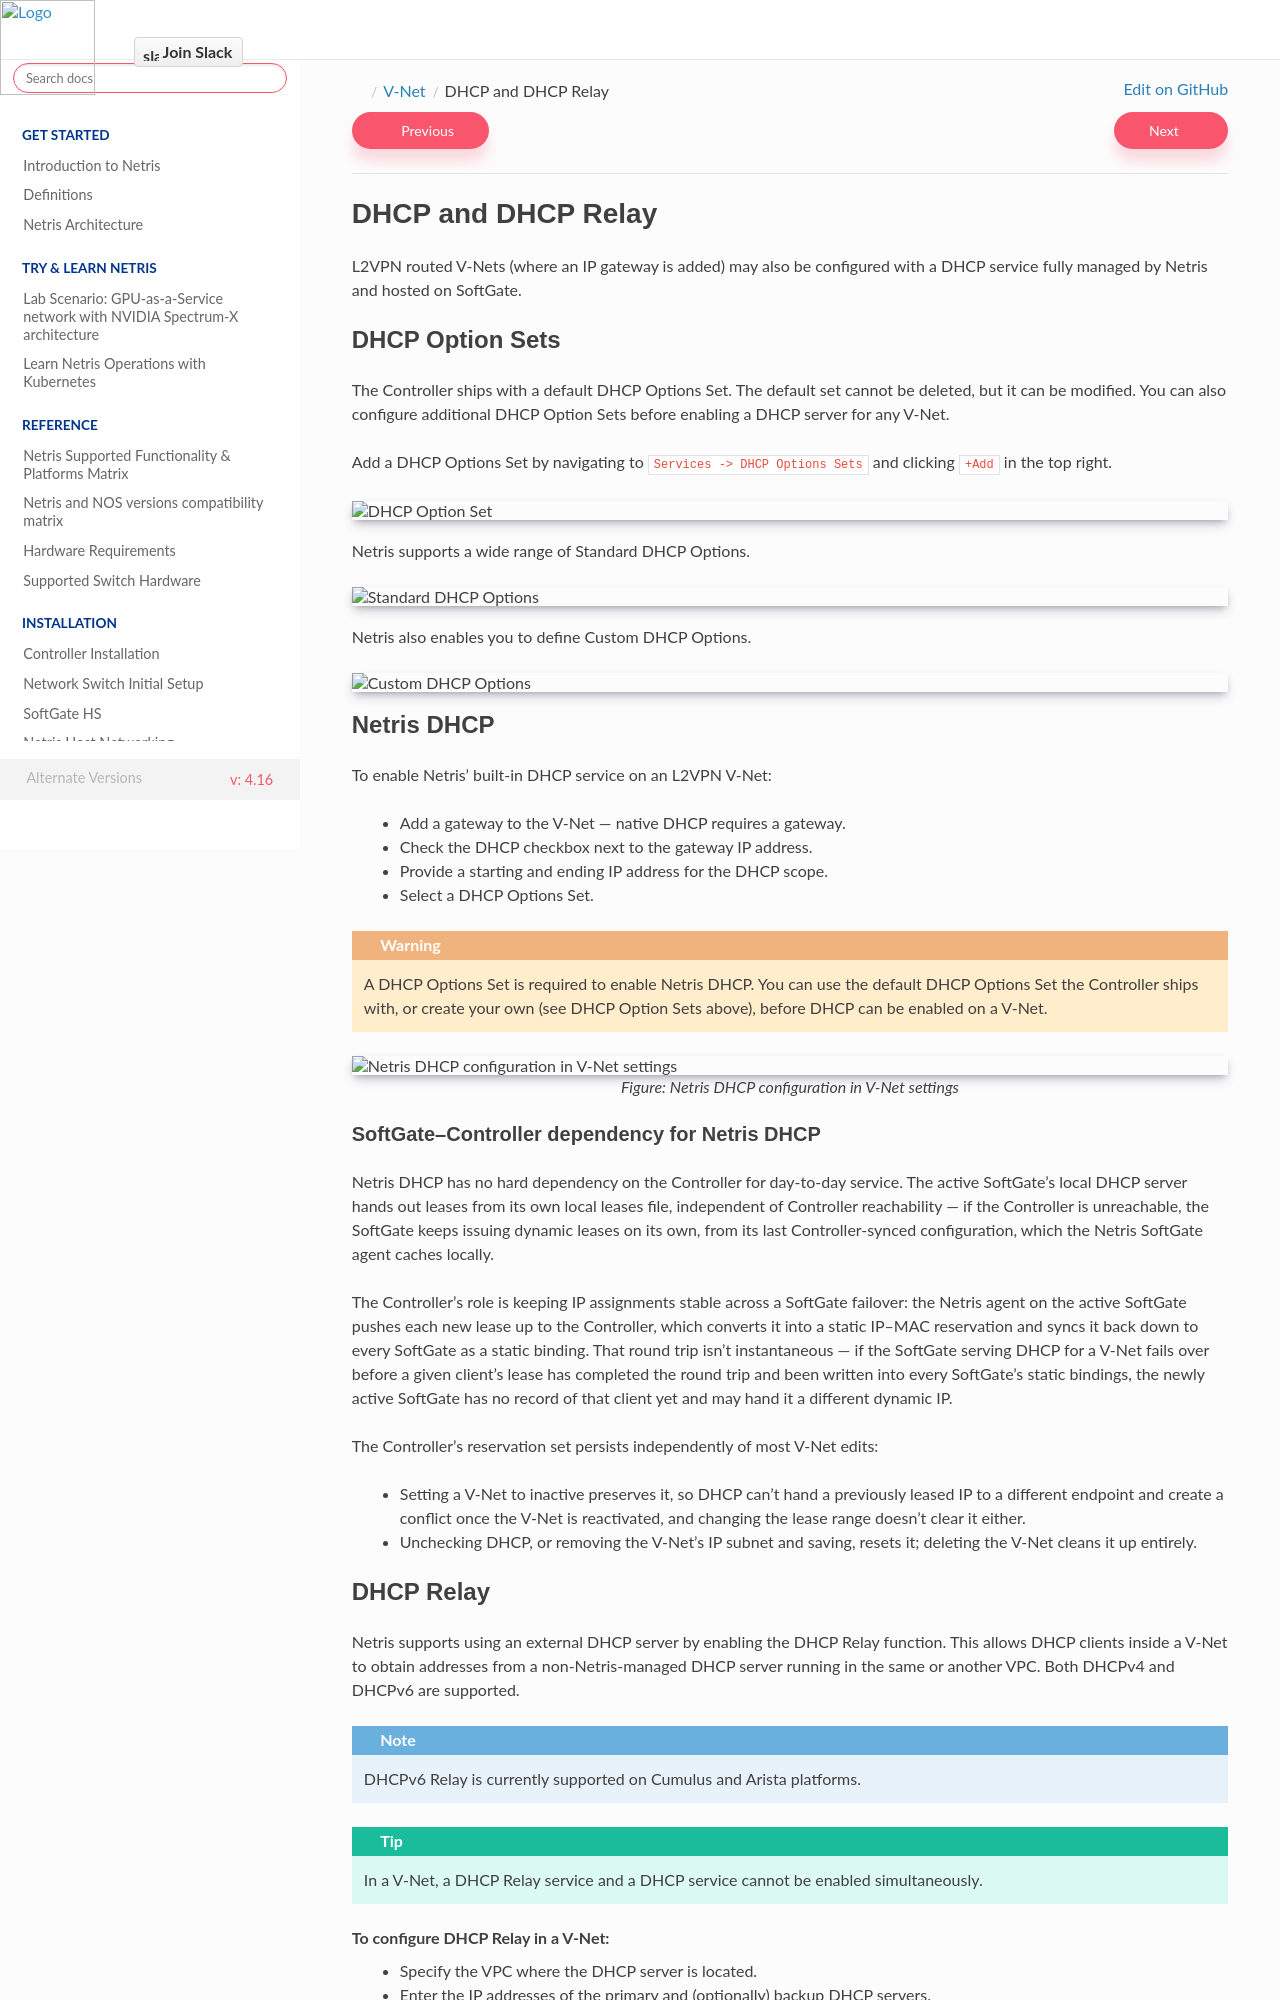

repository: netrisai/docs · page: en/4.16/dhcp-and-dhcp-relay.html · generator: sphinx

.. meta::
    :description: DHCP and DHCP Relay for V-Nets

.. _vnet_dhcp:

====================
DHCP and DHCP Relay
====================

.. contents:: Table of Contents
   :local:
   :depth: 3

L2VPN routed V-Nets (where an IP gateway is added) may also be configured with a DHCP service fully managed by Netris and hosted on SoftGate.

DHCP Option Sets
=================

The Controller ships with a default DHCP Options Set. The default set cannot be deleted, but it can be modified. You can also configure additional DHCP Option Sets before enabling a DHCP server for any V-Net.

Add a DHCP Options Set by navigating to ``Services -> DHCP Options Sets`` and clicking ``+Add`` in the top right.

.. image:: images/dhcp-option-set.png
    :alt: DHCP Option Set
    :align: center
    :class: with-shadow

.. raw:: html

   <p style="text-align: center;"><em>Figure: Adding a DHCP Option Set</em></p>

Netris supports a wide range of Standard DHCP Options.

.. image:: images/dhcp-standard-options.png
    :alt: Standard DHCP Options
    :align: center
    :class: with-shadow

.. raw:: html

   <p style="text-align: center;"><em>Figure: Adding standard DHCP options to option set</em></p>

Netris also enables you to define Custom DHCP Options.

.. image:: images/dhcp-custom-options.png
    :alt: Custom DHCP Options
    :align: center
    :class: with-shadow

.. raw:: html

   <p style="text-align: center;"><em>Figure: Adding custom DHCP options to option set</em></p>

Netris DHCP
===========

To enable Netris' built-in DHCP service on an L2VPN V-Net:

 - Add a gateway to the V-Net — native DHCP requires a gateway.
 - Check the DHCP checkbox next to the gateway IP address.
 - Provide a starting and ending IP address for the DHCP scope.
 - Select a DHCP Options Set.

.. warning::
  A DHCP Options Set is required to enable Netris DHCP. You can use the default DHCP Options Set the Controller ships with, or create your own (see DHCP Option Sets above), before DHCP can be enabled on a V-Net.

.. image:: images/dhcp-builtin.png
    :alt: Netris DHCP configuration in V-Net settings
    :align: center
    :class: with-shadow

.. raw:: html

   <p style="text-align: center;"><em>Figure: Netris DHCP configuration in V-Net settings</em></p>

SoftGate–Controller dependency for Netris DHCP
-----------------------------------------------

Netris DHCP has no hard dependency on the Controller for day-to-day service. The active SoftGate's local DHCP server hands out leases from its own local leases file, independent of Controller reachability — if the Controller is unreachable, the SoftGate keeps issuing dynamic leases on its own, from its last Controller-synced configuration, which the Netris SoftGate agent caches locally.

The Controller's role is keeping IP assignments stable across a SoftGate failover: the Netris agent on the active SoftGate pushes each new lease up to the Controller, which converts it into a static IP–MAC reservation and syncs it back down to every SoftGate as a static binding. That round trip isn't instantaneous — if the SoftGate serving DHCP for a V-Net fails over before a given client's lease has completed the round trip and been written into every SoftGate's static bindings, the newly active SoftGate has no record of that client yet and may hand it a different dynamic IP.

The Controller's reservation set persists independently of most V-Net edits:

 - Setting a V-Net to inactive preserves it, so DHCP can't hand a previously leased IP to a different endpoint and create a conflict once the V-Net is reactivated, and changing the lease range doesn't clear it either.
 - Unchecking DHCP, or removing the V-Net's IP subnet and saving, resets it; deleting the V-Net cleans it up entirely.
